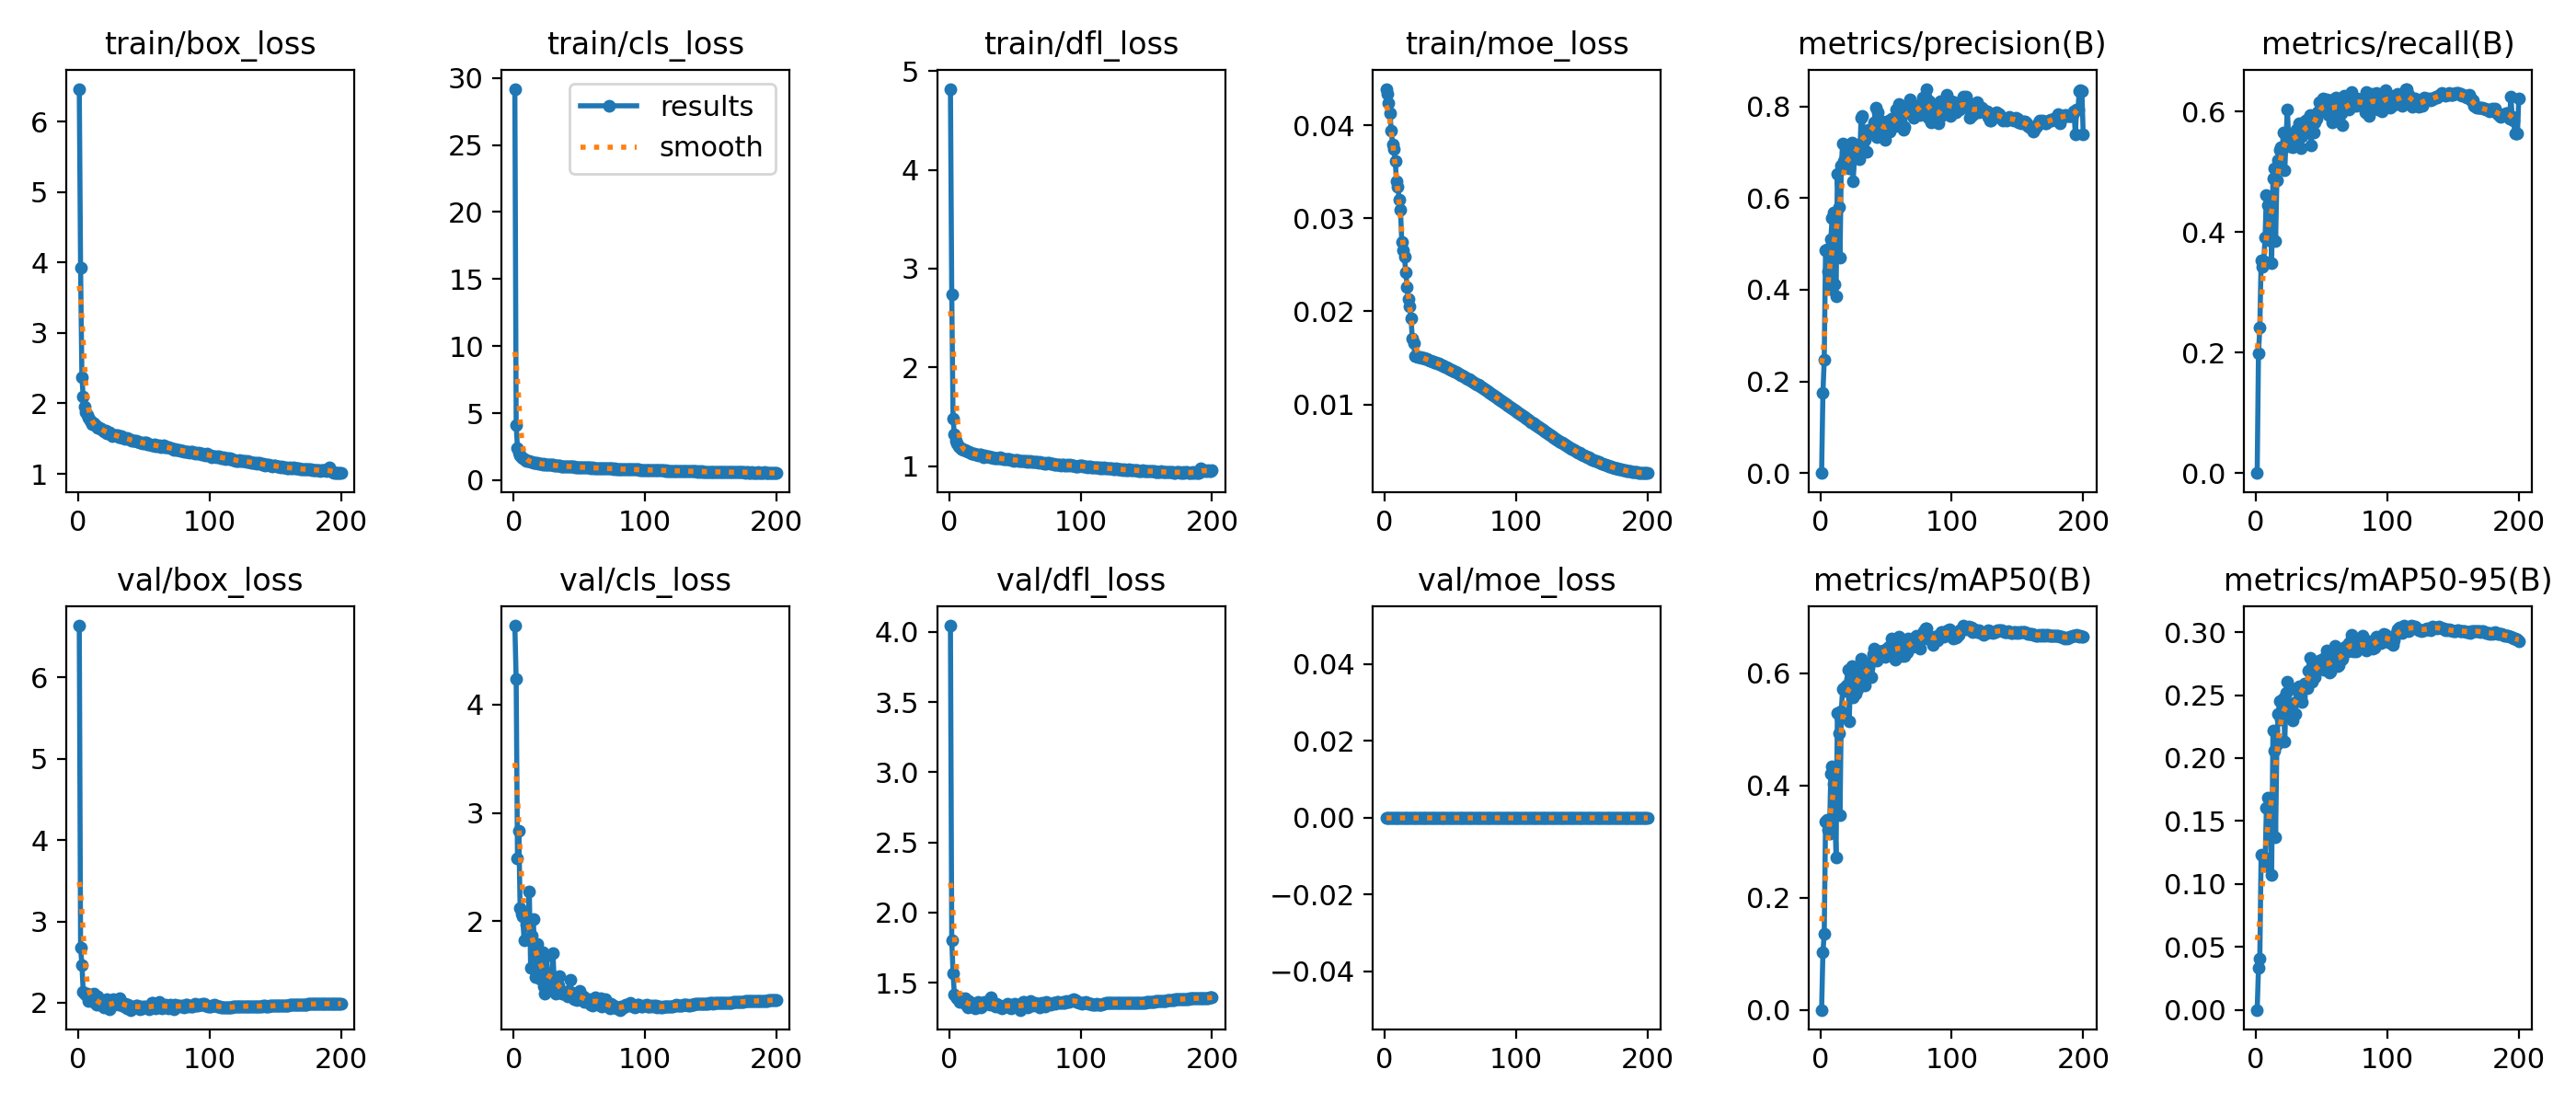

Source data for this figure (header and first rows):
epoch, time, train/box_loss, train/cls_loss, train/dfl_loss, train/moe_loss, metrics/precision(B), metrics/recall(B), metrics/mAP50(B), metrics/mAP50-95(B), val/box_loss, val/cls_loss, val/dfl_loss, val/moe_loss, lr/pg0, lr/pg1, lr/pg2, lr/pg3
1, 130, 6.465, 29.18, 4.82, 0.0439, 0, 0, 0, 0, 6.636, 4.727, 4.045, 0, 0.06848, 0.001659, 0.001659, 0.0001659
2, 208, 3.929, 4.124, 2.737, 0.0434, 0.1748, 0.1996, 0.1026, 0.03306, 2.682, 4.232, 1.802, 0, 0.03682, 0.003325, 0.003325, 0.0003325
3, 272.6, 2.372, 2.367, 1.476, 0.04235, 0.2472, 0.2409, 0.1348, 0.04077, 2.468, 2.583, 1.569, 0, 0.005148, 0.004991, 0.004991, 0.0004991
4, 332.2, 2.095, 2.058, 1.319, 0.04133, 0.4868, 0.3524, 0.336, 0.1235, 2.141, 2.836, 1.417, 0, 0.004997, 0.004997, 0.004997, 0.0004997
5, 398.1, 1.957, 1.851, 1.258, 0.03936, 0.4875, 0.3423, 0.3392, 0.1226, 2.118, 2.123, 1.4, 0, 0.004995, 0.004995, 0.004995, 0.0004995
6, 483.8, 1.881, 1.741, 1.229, 0.03796, 0.4405, 0.3514, 0.3207, 0.1211, 2.097, 2.069, 1.388, 0, 0.004992, 0.004992, 0.004992, 0.0004992
7, 552.6, 1.833, 1.663, 1.203, 0.03747, 0.4013, 0.3907, 0.314, 0.1148, 2.11, 2.042, 1.385, 0, 0.004989, 0.004989, 0.004989, 0.0004989
8, 623.5, 1.803, 1.586, 1.187, 0.03611, 0.5094, 0.4619, 0.4203, 0.1602, 2.025, 1.828, 1.362, 0, 0.004985, 0.004985, 0.004985, 0.0004985
9, 693.1, 1.758, 1.537, 1.176, 0.03401, 0.5564, 0.4448, 0.4337, 0.1686, 2.09, 2.065, 1.387, 0, 0.00498, 0.00498, 0.00498, 0.000498
10, 757.9, 1.745, 1.467, 1.177, 0.03338, 0.569, 0.3867, 0.4031, 0.161, 2.091, 1.967, 1.362, 0, 0.004975, 0.004975, 0.004975, 0.0004975
11, 827.6, 1.71, 1.432, 1.162, 0.03202, 0.4123, 0.4331, 0.3607, 0.1424, 2.095, 2.009, 1.365, 0, 0.00497, 0.00497, 0.00497, 0.000497
12, 900.8, 1.715, 1.422, 1.16, 0.03095, 0.3861, 0.3482, 0.272, 0.1074, 2.108, 2.271, 1.39, 0, 0.004963, 0.004963, 0.004963, 0.0004963
13, 966.8, 1.689, 1.375, 1.152, 0.02741, 0.6537, 0.4894, 0.5284, 0.2219, 2.001, 1.573, 1.345, 0, 0.004956, 0.004956, 0.004956, 0.0004956
14, 1031, 1.675, 1.355, 1.141, 0.02658, 0.5807, 0.5064, 0.4921, 0.2056, 1.974, 1.867, 1.325, 0, 0.004949, 0.004949, 0.004949, 0.0004949
15, 1097, 1.659, 1.321, 1.147, 0.02588, 0.4697, 0.3854, 0.3473, 0.1372, 2.076, 2.017, 1.372, 0, 0.00494, 0.00494, 0.00494, 0.000494
16, 1162, 1.648, 1.301, 1.132, 0.02419, 0.6706, 0.4862, 0.5319, 0.2108, 1.977, 1.759, 1.351, 0, 0.004932, 0.004932, 0.004932, 0.0004932
17, 1225, 1.643, 1.29, 1.128, 0.02265, 0.7192, 0.5194, 0.5723, 0.235, 1.994, 1.488, 1.329, 0, 0.004922, 0.004922, 0.004922, 0.0004922
18, 1288, 1.635, 1.278, 1.129, 0.0213, 0.6819, 0.5372, 0.5738, 0.2454, 1.992, 1.789, 1.35, 0, 0.004912, 0.004912, 0.004912, 0.0004912
19, 1350, 1.62, 1.249, 1.123, 0.02057, 0.6855, 0.5403, 0.5682, 0.2306, 1.965, 1.579, 1.337, 0, 0.004902, 0.004902, 0.004902, 0.0004902
20, 1413, 1.602, 1.228, 1.12, 0.01926, 0.6847, 0.5382, 0.5784, 0.2452, 1.942, 1.469, 1.32, 0, 0.004891, 0.004891, 0.004891, 0.0004891
21, 1477, 1.608, 1.238, 1.12, 0.01712, 0.7142, 0.5651, 0.6056, 0.2473, 1.985, 1.701, 1.331, 0, 0.004879, 0.004879, 0.004879, 0.0004879
22, 1544, 1.575, 1.194, 1.108, 0.01663, 0.6642, 0.5021, 0.5145, 0.2133, 2.048, 1.718, 1.363, 0, 0.004867, 0.004867, 0.004867, 0.0004867
23, 1609, 1.588, 1.209, 1.119, 0.01519, 0.6854, 0.5598, 0.59, 0.2518, 1.953, 1.397, 1.334, 0, 0.004854, 0.004854, 0.004854, 0.0004854
24, 1673, 1.591, 1.186, 1.115, 0.01518, 0.7222, 0.604, 0.6131, 0.2609, 1.919, 1.334, 1.325, 0, 0.00484, 0.00484, 0.00484, 0.000484
25, 1745, 1.566, 1.174, 1.103, 0.01514, 0.6371, 0.5499, 0.5574, 0.2386, 1.943, 1.682, 1.328, 0, 0.004826, 0.004826, 0.004826, 0.0004826
26, 1809, 1.542, 1.144, 1.092, 0.0151, 0.6895, 0.5423, 0.5755, 0.2422, 2.002, 1.442, 1.349, 0, 0.004812, 0.004812, 0.004812, 0.0004812
27, 1875, 1.554, 1.141, 1.109, 0.01508, 0.7127, 0.5456, 0.5636, 0.2364, 2.044, 1.496, 1.363, 0, 0.004796, 0.004796, 0.004796, 0.0004796
28, 1939, 1.551, 1.128, 1.101, 0.01502, 0.7072, 0.541, 0.571, 0.2297, 1.998, 1.395, 1.357, 0, 0.004781, 0.004781, 0.004781, 0.0004781
29, 2002, 1.55, 1.136, 1.097, 0.015, 0.7179, 0.5541, 0.5992, 0.2441, 2.018, 1.49, 1.366, 0, 0.004764, 0.004764, 0.004764, 0.0004764
30, 2067, 1.543, 1.128, 1.095, 0.01497, 0.6846, 0.5658, 0.59, 0.2354, 2.015, 1.702, 1.363, 0, 0.004748, 0.004748, 0.004748, 0.0004748
31, 2132, 1.528, 1.093, 1.089, 0.0149, 0.775, 0.5701, 0.6255, 0.2554, 1.981, 1.43, 1.345, 0, 0.00473, 0.00473, 0.00473, 0.000473
32, 2195, 1.518, 1.074, 1.087, 0.01486, 0.7796, 0.5531, 0.6149, 0.2523, 2.053, 1.332, 1.393, 0, 0.004712, 0.004712, 0.004712, 0.0004712
33, 2262, 1.533, 1.092, 1.092, 0.01481, 0.7048, 0.5804, 0.599, 0.2567, 2.008, 1.397, 1.36, 0, 0.004694, 0.004694, 0.004694, 0.0004694
34, 2325, 1.505, 1.074, 1.078, 0.01474, 0.7267, 0.5391, 0.5786, 0.2492, 1.971, 1.41, 1.346, 0, 0.004675, 0.004675, 0.004675, 0.0004675
35, 2390, 1.506, 1.067, 1.078, 0.01467, 0.7007, 0.5592, 0.5955, 0.2444, 1.951, 1.49, 1.329, 0, 0.004655, 0.004655, 0.004655, 0.0004655
36, 2453, 1.498, 1.051, 1.084, 0.01463, 0.7483, 0.5682, 0.605, 0.2561, 1.99, 1.352, 1.35, 0, 0.004635, 0.004635, 0.004635, 0.0004635
37, 2517, 1.512, 1.056, 1.079, 0.01458, 0.7497, 0.5722, 0.6089, 0.2595, 1.936, 1.329, 1.333, 0, 0.004615, 0.004615, 0.004615, 0.0004615
38, 2581, 1.492, 1.057, 1.076, 0.0145, 0.7446, 0.5849, 0.6196, 0.2563, 1.983, 1.33, 1.338, 0, 0.004594, 0.004594, 0.004594, 0.0004594
39, 2645, 1.498, 1.045, 1.086, 0.01448, 0.7424, 0.5733, 0.5927, 0.2553, 1.963, 1.343, 1.338, 0, 0.004572, 0.004572, 0.004572, 0.0004572
40, 2710, 1.481, 1.041, 1.077, 0.01441, 0.75, 0.5881, 0.6334, 0.2697, 1.913, 1.333, 1.317, 0, 0.00455, 0.00455, 0.00455, 0.000455
41, 2774, 1.469, 1.027, 1.068, 0.01437, 0.7661, 0.5944, 0.6441, 0.2797, 1.944, 1.306, 1.332, 0, 0.004527, 0.004527, 0.004527, 0.0004527
42, 2839, 1.466, 1.005, 1.067, 0.01431, 0.7973, 0.5446, 0.6245, 0.2689, 1.948, 1.358, 1.33, 0, 0.004504, 0.004504, 0.004504, 0.0004504
43, 2902, 1.477, 1.022, 1.073, 0.01425, 0.7325, 0.5785, 0.6223, 0.2609, 1.959, 1.457, 1.335, 0, 0.004481, 0.004481, 0.004481, 0.0004481
44, 2969, 1.473, 1.016, 1.071, 0.01416, 0.7869, 0.5658, 0.6368, 0.2726, 1.97, 1.33, 1.35, 0, 0.004457, 0.004457, 0.004457, 0.0004457
45, 3034, 1.459, 1.01, 1.067, 0.01415, 0.754, 0.5823, 0.6381, 0.2641, 1.969, 1.344, 1.346, 0, 0.004432, 0.004432, 0.004432, 0.0004432
46, 3096, 1.46, 1.007, 1.069, 0.01406, 0.768, 0.5881, 0.6379, 0.2691, 1.954, 1.283, 1.327, 0, 0.004407, 0.004407, 0.004407, 0.0004407
47, 3159, 1.446, 0.98, 1.065, 0.014, 0.7666, 0.5987, 0.6382, 0.2755, 1.926, 1.302, 1.319, 0, 0.004382, 0.004382, 0.004382, 0.0004382
48, 3222, 1.444, 0.9802, 1.062, 0.01389, 0.7456, 0.6162, 0.6397, 0.2774, 1.96, 1.276, 1.346, 0, 0.004356, 0.004356, 0.004356, 0.0004356
49, 3286, 1.432, 0.9699, 1.054, 0.01386, 0.7272, 0.6055, 0.6288, 0.2733, 1.932, 1.303, 1.33, 0, 0.004329, 0.004329, 0.004329, 0.0004329
50, 3353, 1.443, 0.9805, 1.057, 0.01376, 0.76, 0.6018, 0.64, 0.2755, 1.951, 1.356, 1.35, 0, 0.004302, 0.004302, 0.004302, 0.0004302
51, 3418, 1.442, 0.9693, 1.065, 0.01373, 0.7464, 0.6219, 0.6442, 0.2787, 1.954, 1.286, 1.333, 0, 0.004275, 0.004275, 0.004275, 0.0004275
52, 3481, 1.44, 0.9689, 1.062, 0.01364, 0.7698, 0.6036, 0.6469, 0.2701, 1.946, 1.306, 1.34, 0, 0.004247, 0.004247, 0.004247, 0.0004247
53, 3544, 1.419, 0.9577, 1.052, 0.01356, 0.7463, 0.6184, 0.6403, 0.2742, 1.938, 1.307, 1.329, 0, 0.004219, 0.004219, 0.004219, 0.0004219
54, 3607, 1.425, 0.953, 1.056, 0.0135, 0.774, 0.621, 0.6623, 0.2858, 1.919, 1.257, 1.307, 0, 0.004191, 0.004191, 0.004191, 0.0004191
55, 3672, 1.419, 0.9472, 1.05, 0.0134, 0.7715, 0.5951, 0.6341, 0.2703, 1.932, 1.285, 1.333, 0, 0.004162, 0.004162, 0.004162, 0.0004162
56, 3735, 1.407, 0.9427, 1.049, 0.01334, 0.7605, 0.5998, 0.632, 0.268, 1.997, 1.271, 1.361, 0, 0.004132, 0.004132, 0.004132, 0.0004132
57, 3798, 1.406, 0.9383, 1.048, 0.01327, 0.7575, 0.5998, 0.6243, 0.2685, 1.994, 1.282, 1.364, 0, 0.004103, 0.004103, 0.004103, 0.0004103
58, 3861, 1.415, 0.9238, 1.048, 0.01316, 0.7929, 0.5817, 0.6377, 0.2762, 1.958, 1.263, 1.345, 0, 0.004072, 0.004072, 0.004072, 0.0004072
59, 3925, 1.396, 0.9192, 1.047, 0.01314, 0.7771, 0.621, 0.6584, 0.2844, 1.935, 1.227, 1.334, 0, 0.004042, 0.004042, 0.004042, 0.0004042
60, 3989, 1.402, 0.9282, 1.051, 0.01301, 0.8059, 0.617, 0.6651, 0.2895, 1.947, 1.223, 1.327, 0, 0.004011, 0.004011, 0.004011, 0.0004011
... 140 more rows
